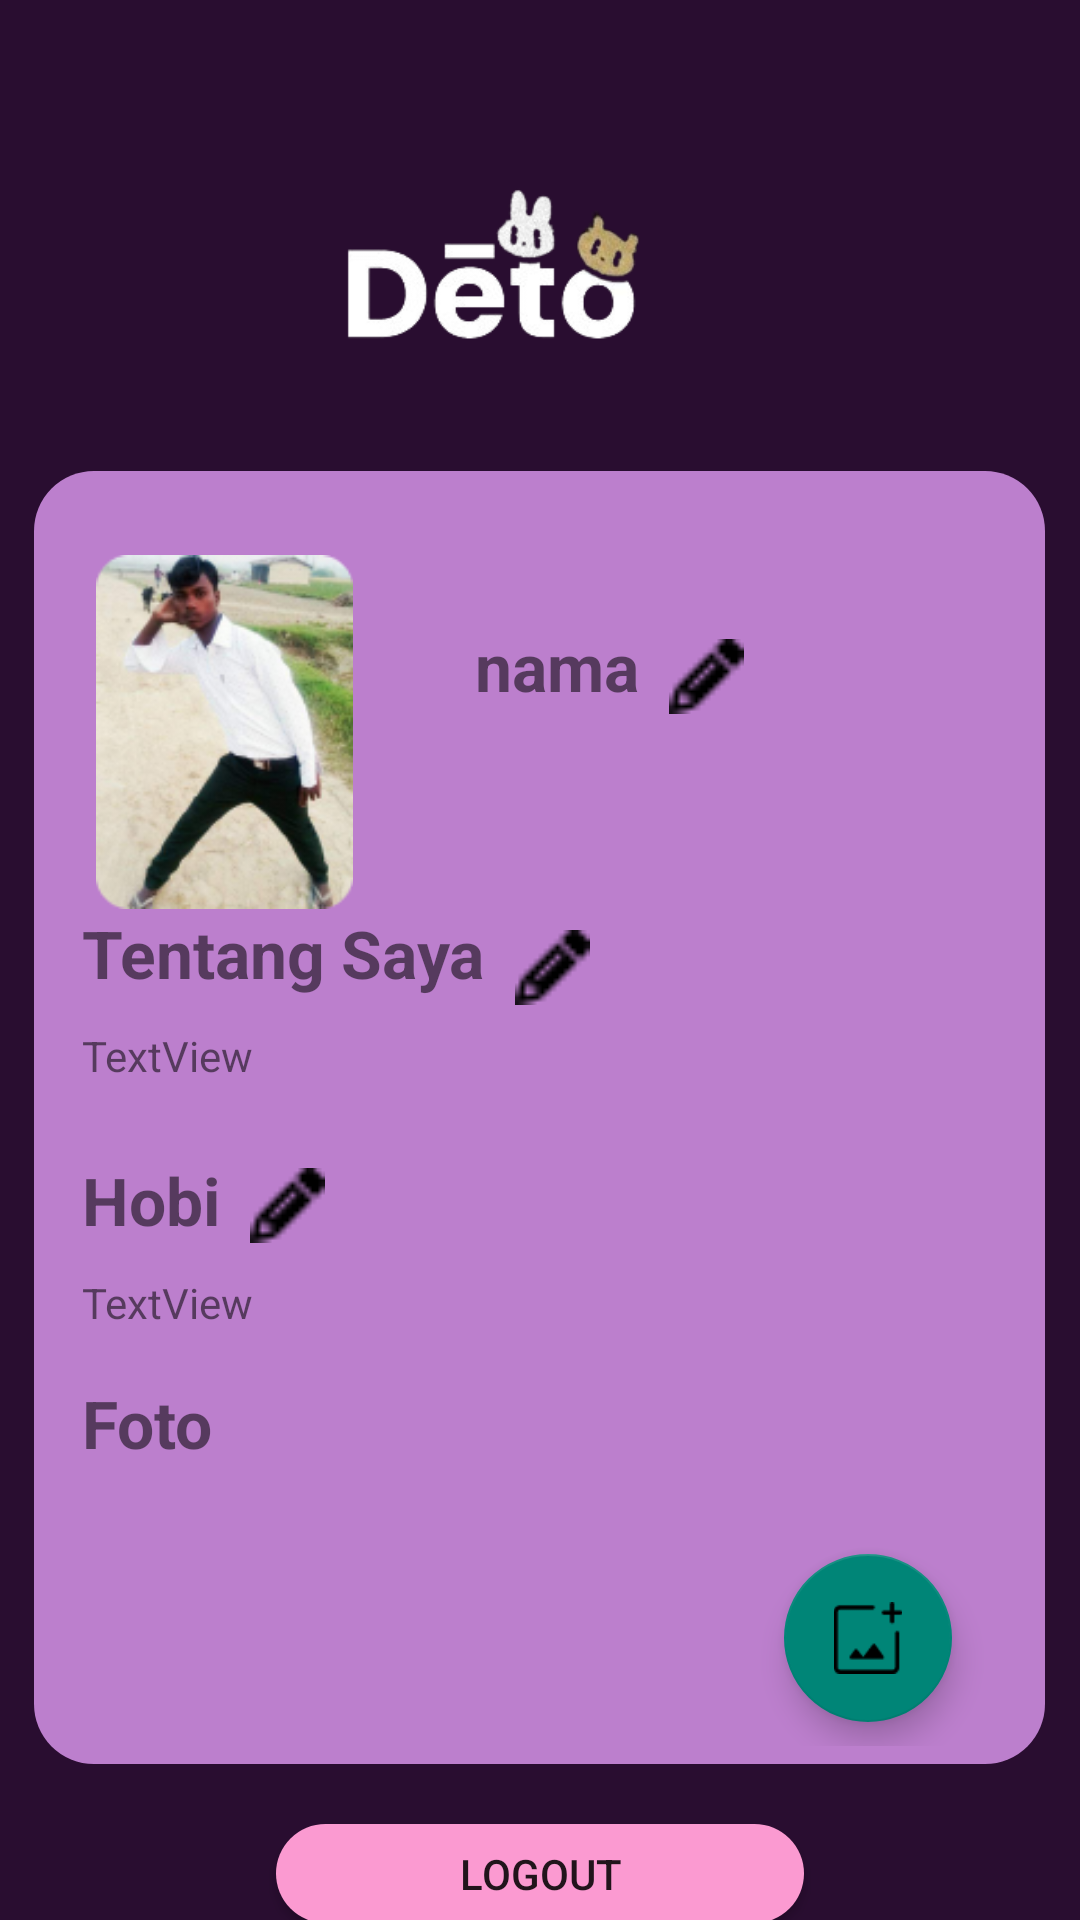

The Android layout XML behind this screen, and the referenced resources:
<!-- AndroidManifest.xml: application theme Theme.Deto -->
<!-- res/layout/activity_profil.xml -->
<?xml version="1.0" encoding="utf-8"?>
<androidx.constraintlayout.widget.ConstraintLayout xmlns:android="http://schemas.android.com/apk/res/android"
    xmlns:app="http://schemas.android.com/apk/res-auto"
    xmlns:tools="http://schemas.android.com/tools"
    android:layout_width="match_parent"
    android:layout_height="match_parent"
    android:background="#F21E0125">

    <ScrollView
        android:layout_width="match_parent"
        android:layout_height="0dp"
        app:layout_constraintTop_toTopOf="parent"
        app:layout_constraintBottom_toTopOf="@id/bottomNav"
        app:layout_constraintEnd_toEndOf="parent"
        app:layout_constraintStart_toStartOf="parent">

        <LinearLayout
            android:layout_width="match_parent"
            android:layout_height="wrap_content"
            android:orientation="vertical"
            android:gravity="center">

            

            <ImageView
                android:id="@+id/imageView2"
                android:layout_width="166dp"
                android:layout_height="157dp"
                app:layout_constraintBottom_toTopOf="@+id/constraintLayout"
                app:layout_constraintEnd_toEndOf="parent"
                app:layout_constraintHorizontal_bias="0.579"
                app:layout_constraintStart_toStartOf="parent"
                app:layout_constraintTop_toTopOf="parent"
                app:srcCompat="@drawable/logo" />

            <androidx.constraintlayout.widget.ConstraintLayout
                android:id="@+id/profilpage"
                android:layout_width="337dp"
                android:layout_height="wrap_content"
                android:background="@drawable/radiusprofilac"
                app:layout_constraintBottom_toBottomOf="parent"
                app:layout_constraintEnd_toEndOf="parent"
                app:layout_constraintHorizontal_bias="0.492"
                app:layout_constraintStart_toStartOf="parent">

                <ImageView
                    android:id="@+id/imageView5"
                    android:layout_width="95dp"
                    android:layout_height="118dp"
                    android:layout_marginStart="16dp"
                    android:layout_marginTop="28dp"
                    app:layout_constraintStart_toStartOf="parent"
                    app:layout_constraintTop_toTopOf="parent"
                    app:srcCompat="@drawable/roy1"
                    android:onClick="selectProfileImage"/>

                

                <TextView
                    android:id="@+id/namaprofil"
                    android:layout_width="wrap_content"
                    android:layout_height="wrap_content"
                    android:layout_marginStart="36dp"
                    android:text="nama"
                    android:textSize="22dp"
                    android:textStyle="bold"
                    app:layout_constraintBottom_toBottomOf="parent"
                    app:layout_constraintStart_toEndOf="@+id/imageView5"
                    app:layout_constraintTop_toTopOf="parent"
                    app:layout_constraintVertical_bias="0.125" />

                <ImageButton
                    android:id="@+id/edit_nama"
                    android:layout_width="25dp"
                    android:layout_height="25dp"
                    android:layout_marginStart="10dp"
                    android:layout_marginTop="56dp"
                    android:background="@drawable/pencil"
                    app:layout_constraintStart_toEndOf="@+id/namaprofil"
                    app:layout_constraintTop_toTopOf="parent" />

                <TextView
                    android:id="@+id/tentang"
                    android:layout_width="wrap_content"
                    android:layout_height="wrap_content"
                    android:layout_marginStart="16dp"
                    android:text="Tentang Saya"
                    android:textSize="22dp"
                    android:textStyle="bold"
                    app:layout_constraintStart_toStartOf="parent"
                    app:layout_constraintTop_toBottomOf="@+id/imageView5" />

                <TextView
                    android:id="@+id/hobi2"
                    android:layout_width="wrap_content"
                    android:layout_height="wrap_content"
                    android:layout_marginStart="16dp"
                    android:layout_marginTop="24dp"
                    android:text="Hobi"
                    android:textSize="22dp"
                    android:textStyle="bold"
                    app:layout_constraintStart_toStartOf="parent"
                    app:layout_constraintTop_toBottomOf="@+id/tentangUbah" />

                <TextView
                    android:id="@+id/foto"
                    android:layout_width="wrap_content"
                    android:layout_height="wrap_content"
                    android:layout_marginStart="16dp"
                    android:layout_marginTop="45dp"
                    android:text="Foto"
                    android:textSize="22dp"
                    android:textStyle="bold"
                    app:layout_constraintStart_toStartOf="parent"
                    app:layout_constraintTop_toBottomOf="@+id/hobi2" />

                <ImageButton
                    android:id="@+id/edit_tentang"
                    android:layout_width="25dp"
                    android:layout_height="25dp"
                    android:layout_marginStart="10dp"
                    android:layout_marginTop="7dp"
                    android:background="@drawable/pencil"
                    app:layout_constraintStart_toEndOf="@+id/tentang"
                    app:layout_constraintTop_toBottomOf="@+id/imageView5" />

                <ImageButton
                    android:id="@+id/edit_hobi"
                    android:layout_width="25dp"
                    android:layout_height="25dp"
                    android:layout_marginStart="10dp"
                    android:layout_marginTop="28dp"
                    android:background="@drawable/pencil"
                    app:layout_constraintStart_toEndOf="@+id/hobi2"
                    app:layout_constraintTop_toBottomOf="@+id/tentangUbah" />

                <TextView
                    android:id="@+id/tentangUbah"
                    android:layout_width="wrap_content"
                    android:layout_height="wrap_content"
                    android:layout_marginTop="10dp"
                    android:text="TextView"
                    app:layout_constraintEnd_toEndOf="parent"
                    app:layout_constraintHorizontal_bias="0.057"
                    app:layout_constraintStart_toStartOf="parent"
                    app:layout_constraintTop_toBottomOf="@+id/tentang" />

                <TextView
                    android:id="@+id/hobiUbah"
                    android:layout_width="wrap_content"
                    android:layout_height="wrap_content"
                    android:layout_marginTop="10dp"
                    android:text="TextView"
                    app:layout_constraintEnd_toEndOf="parent"
                    app:layout_constraintHorizontal_bias="0.057"
                    app:layout_constraintStart_toStartOf="parent"
                    app:layout_constraintTop_toBottomOf="@+id/hobi2" />

                <androidx.constraintlayout.widget.ConstraintLayout
                    android:id="@+id/layerpoto"
                    android:layout_width="match_parent"
                    android:layout_height="wrap_content"
                    android:layout_marginStart="16dp"
                    android:layout_marginTop="13dp"
                    android:layout_marginEnd="15dp"
                    android:layout_marginBottom="6dp"
                    app:layout_constraintBottom_toBottomOf="parent"
                    app:layout_constraintEnd_toEndOf="parent"
                    app:layout_constraintStart_toStartOf="@id/profilpage"
                    app:layout_constraintTop_toBottomOf="@+id/foto">

                    
                    <ImageView
                        android:id="@+id/uploadedImage"
                        android:layout_width="75dp"
                        android:layout_height="80dp"
                        app:layout_constraintStart_toStartOf="parent"
                        app:layout_constraintTop_toTopOf="parent" />

                    

                    

                    <androidx.recyclerview.widget.RecyclerView
                        android:id="@+id/recycleview"
                        android:layout_width="match_parent"
                        android:layout_height="wrap_content"
                        app:layout_constraintBottom_toBottomOf="parent"
                        app:layout_constraintTop_toTopOf="parent"
                        app:layout_constraintVertical_bias="0.0"
                        tools:layout_editor_absoluteX="0dp" />

                    <com.google.android.material.floatingactionbutton.FloatingActionButton
                        android:id="@+id/btnadd"
                        android:layout_width="wrap_content"
                        android:layout_height="wrap_content"
                        android:layout_marginTop="16dp"
                        android:layout_marginEnd="16dp"
                        android:src="@drawable/btnimg"
                        app:layout_constraintEnd_toEndOf="parent"
                        app:layout_constraintTop_toBottomOf="@id/recycleview" />

                </androidx.constraintlayout.widget.ConstraintLayout>

            </androidx.constraintlayout.widget.ConstraintLayout>

            
            <Button
                android:id="@+id/btnlogout"
                android:layout_width="176dp"
                android:layout_height="33dp"
                android:layout_marginTop="20dp"
                android:background="@drawable/radiuskirimpesan"
                android:text="Logout"
                android:onClick="logout"
                app:layout_constraintEnd_toEndOf="parent"
                app:layout_constraintStart_toStartOf="parent"
                app:layout_constraintTop_toBottomOf="@+id/constraintLayout" />

        </LinearLayout>

    </ScrollView>

    
    <com.google.android.material.bottomnavigation.BottomNavigationView
        android:id="@+id/bottomNav"
        android:layout_width="409dp"
        android:layout_height="70sp"
        android:layout_marginStart="1dp"
        android:layout_marginTop="658dp"
        android:layout_marginEnd="1dp"
        android:layout_marginBottom="3dp"
        android:background="#BC7FCD"
        app:itemIconSize="34sp"
        app:itemIconTint="@color/black"
        app:labelVisibilityMode="unlabeled"
        app:layout_constraintBottom_toBottomOf="parent"
        app:layout_constraintEnd_toEndOf="parent"
        app:layout_constraintStart_toStartOf="parent"
        app:layout_constraintTop_toTopOf="parent"
        app:menu="@menu/botto_nav_menu" />

</androidx.constraintlayout.widget.ConstraintLayout>
<!-- resources referenced by this layout -->
<resources>
  <!-- drawable btnimg: png bitmap (drawable, 406 bytes) -->
  <!-- drawable logo: png bitmap (drawable, 21197 bytes) -->
  <!-- drawable pencil: png bitmap (drawable, 290 bytes) -->
  <!-- drawable radiuskirimpesan (drawable) -->
  <?xml version="1.0" encoding="utf-8"?>
  <shape xmlns:android="http://schemas.android.com/apk/res/android"
      android:shape="rectangle">
      <solid android:color="#FB9AD1" />
      <corners android:radius="30dp" />
  </shape>
  <!-- drawable radiusprofilac (drawable) -->
  <?xml version="1.0" encoding="utf-8"?>
  <shape xmlns:android="http://schemas.android.com/apk/res/android"
      android:shape="rectangle">
      <solid android:color="#BC7FCD" />
      <corners android:radius="20dp" />
  </shape>
  <!-- drawable roy1: png bitmap (drawable, 37500 bytes) -->
  <style name="Theme.Deto" parent="Base.Theme.Deto" />
  <style name="Base.Theme.Deto" parent="Theme.AppCompat.Light.NoActionBar">
          
          
      </style>
  <!-- not gathered from this repository: default colours our renderer supplied (Android Studio template values) -->
  <color name="black">#FF000000</color>
</resources>
